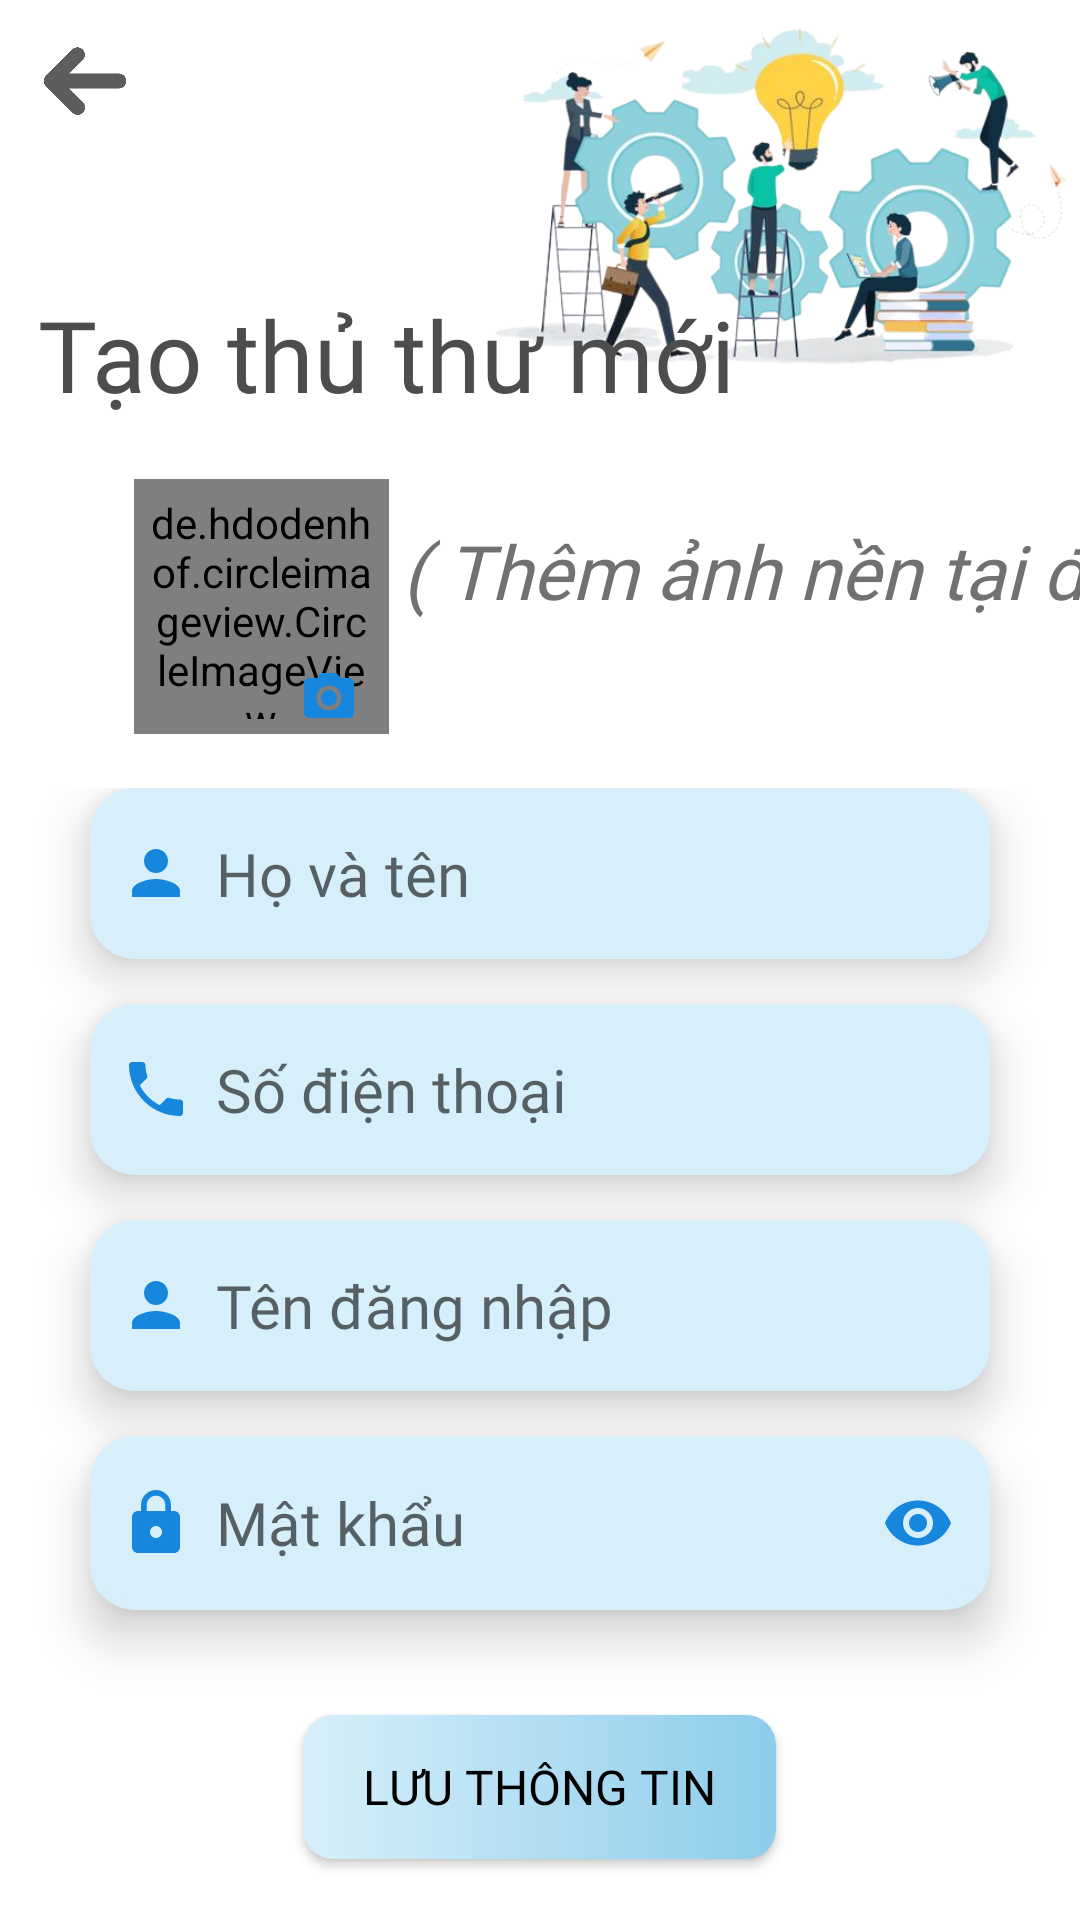

Layout XML and referenced resources for this Android screen:
<!-- AndroidManifest.xml: application theme Theme.MOB2041_DuAnMau -->
<!-- res/layout/dialog_add_librarians.xml -->
<?xml version="1.0" encoding="utf-8"?>
<LinearLayout xmlns:android="http://schemas.android.com/apk/res/android"
    xmlns:app="http://schemas.android.com/apk/res-auto"
    xmlns:tools="http://schemas.android.com/tools"
    android:layout_width="match_parent"
    android:orientation="vertical"
    android:layout_height="match_parent"
    android:id="@+id/layoutAdd"
    android:background="@color/white">
    <ScrollView
        android:layout_width="match_parent"
        android:layout_height="match_parent"
        android:fillViewport="true"
        android:paddingBottom="10dp">
        <androidx.constraintlayout.widget.ConstraintLayout
            android:layout_width="match_parent"
            android:layout_height="match_parent">
            <ImageButton
                android:id="@+id/icBack"
                android:layout_width="30dp"
                android:layout_height="30dp"
                android:scaleType="centerInside"
                android:src="@drawable/ic_back"
                android:background="@android:color/transparent"
                app:layout_constraintBottom_toBottomOf="parent"
                app:layout_constraintEnd_toEndOf="parent"
                app:layout_constraintStart_toStartOf="parent"
                app:layout_constraintTop_toTopOf="parent"
                app:layout_constraintHorizontal_bias="0.04"
                app:layout_constraintVertical_bias="0.02"/>

            <ImageView
                android:layout_width="200dp"
                android:layout_height="130dp"
                android:scaleType="centerCrop"
                android:src="@drawable/item_dialog_librarian"
                app:layout_constraintBottom_toBottomOf="parent"
                app:layout_constraintEnd_toEndOf="parent"
                app:layout_constraintHorizontal_bias="0.98"
                app:layout_constraintStart_toStartOf="parent"
                app:layout_constraintTop_toTopOf="parent"
                app:layout_constraintVertical_bias="0.0" />

            <TextView
                android:id="@+id/tvTitleDialog"
                android:layout_width="wrap_content"
                android:layout_height="55dp"
                android:fontFamily="@font/baloo_tammudu"
                android:text="Tạo thủ thư mới"
                android:textColor="#4E4D4D"
                android:textSize="33dp"
                app:layout_constraintBottom_toBottomOf="parent"
                app:layout_constraintEnd_toEndOf="parent"
                app:layout_constraintStart_toStartOf="parent"
                app:layout_constraintTop_toBottomOf="@+id/icBack"
                app:layout_constraintHorizontal_bias="0.1"
                app:layout_constraintVertical_bias="0.1"/>

            <TextView
                android:id="@+id/tvChangeAvatar"
                android:layout_width="wrap_content"
                android:layout_height="wrap_content"
                android:fontFamily="@font/dongle"
                android:text="( Thêm ảnh nền tại đây )"
                android:textColor="@color/gray_2"
                android:textSize="25dp"
                android:textStyle="italic"
                app:layout_constraintBottom_toBottomOf="parent"
                app:layout_constraintEnd_toEndOf="parent"
                app:layout_constraintStart_toEndOf="@+id/constraintLayout"
                app:layout_constraintTop_toBottomOf="@+id/tvTitleDialog"
                app:layout_constraintVertical_bias="0.05"
                app:layout_constraintHorizontal_bias="0.02"/>

            <androidx.constraintlayout.widget.ConstraintLayout
                android:id="@+id/constraintLayout"
                android:layout_width="wrap_content"
                android:layout_height="wrap_content"
                android:padding="5dp"
                app:layout_constraintBottom_toBottomOf="parent"
                app:layout_constraintEnd_toEndOf="parent"
                app:layout_constraintHorizontal_bias="0.15"
                app:layout_constraintStart_toStartOf="parent"
                app:layout_constraintTop_toBottomOf="@+id/tvTitleDialog"
                app:layout_constraintVertical_bias="0.01">

                <de.hdodenhof.circleimageview.CircleImageView
                    android:id="@+id/imgAvatarLibrarian"
                    android:layout_width="85dp"
                    android:layout_height="85dp"
                    android:layout_marginBottom="8dp"
                    android:background="@drawable/custom_circle_view"
                    android:padding="5dp"
                    android:scaleType="centerCrop"
                    android:src="@drawable/ic_chooser_img"
                    app:civ_border_color="#CFCFCF"
                    app:civ_border_width="2dp"
                    app:layout_constraintBottom_toBottomOf="parent"
                    app:layout_constraintEnd_toEndOf="parent"
                    app:layout_constraintStart_toStartOf="parent"
                    app:layout_constraintTop_toTopOf="parent" />

                <ImageButton
                    android:id="@+id/ic_add_img"
                    android:layout_width="40dp"
                    android:layout_height="40dp"
                    android:layout_alignEnd="@+id/imgAvatarLibrarian"
                    android:background="@drawable/custom_bg_item_dialog_librarian"
                    android:scaleType="centerInside"
                    android:src="@drawable/ic_camera"
                    app:layout_constraintBottom_toBottomOf="parent"
                    app:layout_constraintEnd_toEndOf="parent"
                    app:layout_constraintHorizontal_bias="1.0"
                    app:layout_constraintStart_toStartOf="parent"
                    app:layout_constraintTop_toTopOf="parent"
                    app:layout_constraintVertical_bias="1.0" />
            </androidx.constraintlayout.widget.ConstraintLayout>
            <LinearLayout
                android:layout_width="match_parent"
                android:layout_height="wrap_content"
                android:orientation="vertical"
                android:paddingVertical="5dp"
                android:background="@color/white"
                app:layout_constraintBottom_toBottomOf="parent"
                app:layout_constraintEnd_toEndOf="parent"
                app:layout_constraintStart_toStartOf="parent"
                app:layout_constraintTop_toBottomOf="@+id/constraintLayout"
                app:layout_constraintVertical_bias="0.03">
                <EditText
                    android:id="@+id/edNameLib"
                    android:layout_width="match_parent"
                    android:layout_height="wrap_content"
                    android:layout_marginHorizontal="30dp"
                    android:drawableStart="@drawable/ic_user_dialog"
                    android:paddingLeft="10dp"
                    android:inputType="text"
                    android:paddingVertical="15dp"
                    android:drawablePadding="8dp"
                    android:background="@drawable/custom_edit_text_dialog_librarian"
                    android:hint="Họ và tên"
                    android:fontFamily="@font/alata"
                    android:textSize="20dp"
                    android:elevation="10dp"
                    />

                <EditText
                    android:id="@+id/edPhoneLib"
                    android:layout_width="match_parent"
                    android:layout_height="wrap_content"
                    android:layout_marginHorizontal="30dp"
                    android:drawableStart="@drawable/ic_phone_dialog"
                    android:paddingLeft="10dp"
                    android:inputType="phone"
                    android:paddingVertical="15dp"
                    android:drawablePadding="8dp"
                    android:background="@drawable/custom_edit_text_dialog_librarian"
                    android:hint="Số điện thoại"
                    android:fontFamily="@font/alata"
                    android:textSize="20dp"
                    android:elevation="10dp"
                    android:layout_marginTop="15dp"
                  />
                <EditText
                    android:id="@+id/edUserLib"
                    android:layout_width="match_parent"
                    android:layout_height="wrap_content"
                    android:layout_marginHorizontal="30dp"
                    android:drawableStart="@drawable/ic_user_dialog"
                    android:paddingLeft="10dp"
                    android:paddingVertical="15dp"
                    android:inputType="text"
                    android:drawablePadding="8dp"
                    android:background="@drawable/custom_edit_text_dialog_librarian"
                    android:hint="Tên đăng nhập"
                    android:fontFamily="@font/alata"
                    android:textSize="20dp"
                    android:elevation="10dp"
                    android:layout_marginTop="15dp"/>
                <com.google.android.material.textfield.TextInputLayout
                    android:id="@+id/tilPassLib"
                    android:layout_width="match_parent"
                    android:layout_height="wrap_content"
                    android:layout_marginTop="15dp"
                    app:passwordToggleEnabled="true"
                    app:passwordToggleTint="#1786DD"
                    android:layout_marginHorizontal="30dp"
                    android:elevation="10dp"
                    android:paddingVertical="5dp"
                    app:hintEnabled="false"
                    app:hintAnimationEnabled="true"
                    android:background="@drawable/custom_edit_text_dialog_librarian"
                    >

                    <com.google.android.material.textfield.TextInputEditText
                        android:id="@+id/edPass"
                        android:layout_width="match_parent"
                        android:layout_height="match_parent"
                        android:background="@drawable/custom_edit_text_dialog_librarian"
                        android:drawableStart="@drawable/ic_lock_dialog"
                        android:drawablePadding="8dp"
                        android:fontFamily="@font/alata"
                        android:hint="Mật khẩu"
                        android:inputType="textPassword"
                        android:paddingVertical="10dp"
                        android:paddingLeft="10dp"
                        android:textSize="20dp"

                        />
                </com.google.android.material.textfield.TextInputLayout>


                <Button
                    android:id="@+id/btnSaveLib"
                    android:layout_width="wrap_content"
                    android:layout_height="wrap_content"
                    android:background="@drawable/custom_button_4"
                    android:elevation="20dp"
                    android:fontFamily="@font/mali"
                    android:paddingHorizontal="20dp"
                    android:paddingVertical="5dp"
                    android:textColor="@color/black"
                    android:text="Lưu thông tin"
                    android:textSize="16dp"
                    android:layout_gravity="center"
                    android:layout_marginTop="35dp"
                    android:layout_marginBottom="10dp"/>
            </LinearLayout>
        </androidx.constraintlayout.widget.ConstraintLayout>
    </ScrollView>
</LinearLayout>
<!-- resources referenced by this layout -->
<resources>
  <color name="black">#FF000000</color>
  <color name="gray_2">#717171</color>
  <color name="white">#FFFFFFFF</color>
  <!-- drawable custom_button_4 (drawable) -->
  <?xml version="1.0" encoding="utf-8"?>
  <selector xmlns:android="http://schemas.android.com/apk/res/android">
      <item>
          <shape android:shape="rectangle" >
              <gradient
                  android:startColor="#D7EFFA"
                  android:endColor="#8DCDEA"
                 />
              <corners android:radius="10dp"/>
          </shape>
      </item>
  </selector>
  <!-- drawable custom_circle_view (drawable) -->
  <?xml version="1.0" encoding="utf-8"?>
  <selector xmlns:android="http://schemas.android.com/apk/res/android">
      <item>
          <shape android:shape="oval">
              <stroke android:color="#F29F9F9F" android:width="0.7dp"/>
              <solid android:color="@android:color/transparent"/>
  
          </shape>
      </item>
  </selector>
  <!-- drawable ic_camera (drawable) -->
  <vector xmlns:android="http://schemas.android.com/apk/res/android"
      android:width="20dp"
      android:height="20dp"
      android:viewportWidth="24"
      android:viewportHeight="24"
  
      >
    <path
        android:fillColor="#1786DD"
        android:pathData="M12,12m-3.2,0a3.2,3.2 0,1 1,6.4 0a3.2,3.2 0,1 1,-6.4 0"/>
    <path
        android:fillColor="#1786DD"
        android:pathData="M9,2L7.17,4L4,4c-1.1,0 -2,0.9 -2,2v12c0,1.1 0.9,2 2,2h16c1.1,0 2,-0.9 2,-2L22,6c0,-1.1 -0.9,-2 -2,-2h-3.17L15,2L9,2zM12,17c-2.76,0 -5,-2.24 -5,-5s2.24,-5 5,-5 5,2.24 5,5 -2.24,5 -5,5z"/>
  </vector>
  <!-- drawable ic_lock_dialog (drawable) -->
  <vector xmlns:android="http://schemas.android.com/apk/res/android"
      android:width="24dp"
      android:height="24dp"
      android:viewportWidth="24"
      android:viewportHeight="24"
     >
    <path
        android:fillColor="#1786DD"
        android:pathData="M18,8h-1L17,6c0,-2.76 -2.24,-5 -5,-5S7,3.24 7,6v2L6,8c-1.1,0 -2,0.9 -2,2v10c0,1.1 0.9,2 2,2h12c1.1,0 2,-0.9 2,-2L20,10c0,-1.1 -0.9,-2 -2,-2zM12,17c-1.1,0 -2,-0.9 -2,-2s0.9,-2 2,-2 2,0.9 2,2 -0.9,2 -2,2zM15.1,8L8.9,8L8.9,6c0,-1.71 1.39,-3.1 3.1,-3.1 1.71,0 3.1,1.39 3.1,3.1v2z"/>
  </vector>
  <!-- drawable ic_phone_dialog (drawable) -->
  <vector xmlns:android="http://schemas.android.com/apk/res/android"
      android:width="24dp"
      android:height="24dp"
      android:viewportWidth="24"
      android:viewportHeight="24"
    >
    <path
        android:fillColor="#1786DD"
        android:pathData="M6.62,10.79c1.44,2.83 3.76,5.14 6.59,6.59l2.2,-2.2c0.27,-0.27 0.67,-0.36 1.02,-0.24 1.12,0.37 2.33,0.57 3.57,0.57 0.55,0 1,0.45 1,1V20c0,0.55 -0.45,1 -1,1 -9.39,0 -17,-7.61 -17,-17 0,-0.55 0.45,-1 1,-1h3.5c0.55,0 1,0.45 1,1 0,1.25 0.2,2.45 0.57,3.57 0.11,0.35 0.03,0.74 -0.25,1.02l-2.2,2.2z"/>
  </vector>
  <!-- drawable ic_user_dialog (drawable) -->
  <vector xmlns:android="http://schemas.android.com/apk/res/android"
      android:width="24dp"
      android:height="24dp"
      android:viewportWidth="24"
      android:viewportHeight="24"
    >
    <path
        android:fillColor="#1786DD"
        android:pathData="M12,12c2.21,0 4,-1.79 4,-4s-1.79,-4 -4,-4 -4,1.79 -4,4 1.79,4 4,4zM12,14c-2.67,0 -8,1.34 -8,4v2h16v-2c0,-2.66 -5.33,-4 -8,-4z"/>
  </vector>
  <style name="Theme.MOB2041_DuAnMau" parent="Theme.Design.Light.NoActionBar">
          
          <item name="colorPrimary">@color/purple_500</item>
          <item name="colorPrimaryVariant">@color/purple_700</item>
          <item name="colorOnPrimary">@color/white</item>
          
          <item name="colorSecondary">@color/teal_200</item>
          <item name="colorSecondaryVariant">@color/teal_700</item>
          <item name="colorOnSecondary">@color/black</item>
          
          <item name="android:statusBarColor" tools:targetApi="l">@color/gray</item>
          
      </style>
  <color name="purple_500">#FF6200EE</color>
  <color name="purple_700">#FF3700B3</color>
  <color name="teal_200">#FF03DAC5</color>
  <color name="teal_700">#FF018786</color>
  <color name="gray">#4A4A4A</color>
</resources>
